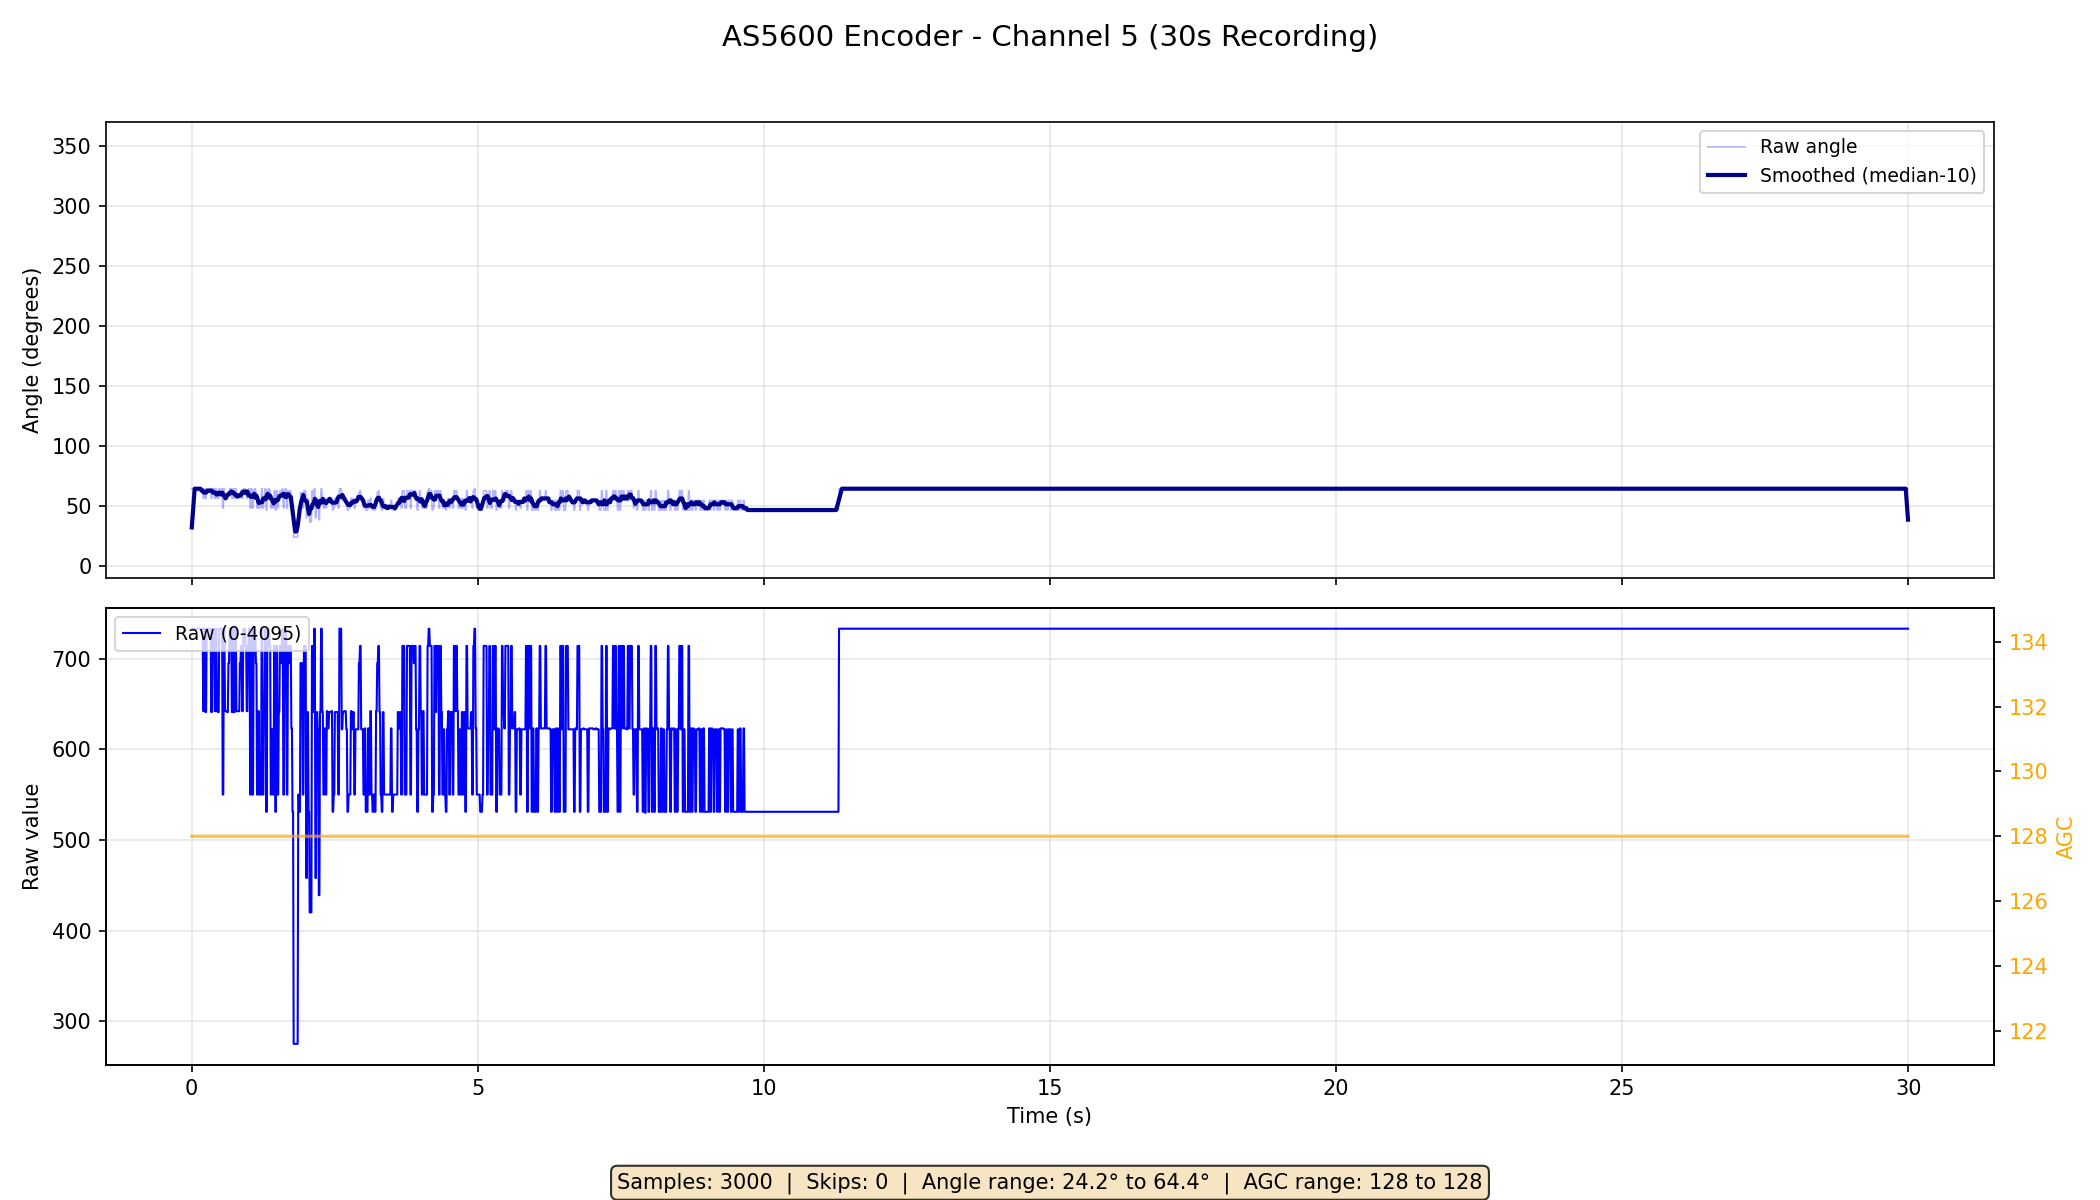

The data file committed next to this chart (first rows):
time_s, raw, angle_deg, agc
0.0043, 733, 64.42, 128
0.0144, 733, 64.42, 128
0.0244, 733, 64.42, 128
0.0344, 733, 64.42, 128
0.0444, 733, 64.42, 128
0.0544, 733, 64.42, 128
0.0644, 733, 64.42, 128
0.0744, 733, 64.42, 128
0.0844, 733, 64.42, 128
0.0944, 733, 64.42, 128
0.1044, 733, 64.42, 128
0.1144, 733, 64.42, 128
0.1244, 733, 64.42, 128
0.1344, 733, 64.42, 128
0.1444, 733, 64.42, 128
0.1544, 733, 64.42, 128
0.1644, 733, 64.42, 128
0.1744, 733, 64.42, 128
0.1844, 733, 64.42, 128
0.1944, 733, 64.42, 128
0.2044, 642, 56.43, 128
0.2144, 642, 56.43, 128
0.2244, 733, 64.42, 128
0.2344, 733, 64.42, 128
0.2444, 641, 56.34, 128
0.2544, 641, 56.34, 128
0.2644, 733, 64.42, 128
0.2744, 733, 64.42, 128
0.2844, 733, 64.42, 128
0.2944, 733, 64.42, 128
0.3044, 733, 64.42, 128
0.3144, 733, 64.42, 128
0.3244, 733, 64.42, 128
0.3344, 733, 64.42, 128
0.3444, 641, 56.34, 128
0.3544, 641, 56.34, 128
0.3644, 733, 64.42, 128
0.3744, 733, 64.42, 128
0.3844, 733, 64.42, 128
0.3944, 733, 64.42, 128
0.4044, 642, 56.43, 128
0.4144, 642, 56.43, 128
0.4244, 733, 64.42, 128
0.4344, 733, 64.42, 128
0.4444, 642, 56.43, 128
0.4544, 642, 56.43, 128
0.4644, 641, 56.34, 128
0.4744, 641, 56.34, 128
0.4844, 733, 64.42, 128
0.4944, 733, 64.42, 128
0.5044, 733, 64.42, 128
0.5144, 733, 64.42, 128
0.5244, 733, 64.42, 128
0.5344, 733, 64.42, 128
0.5444, 550, 48.34, 128
0.5544, 550, 48.34, 128
0.5644, 733, 64.42, 128
0.5744, 733, 64.42, 128
0.5844, 642, 56.43, 128
0.5944, 642, 56.43, 128
... 2,940 more rows
